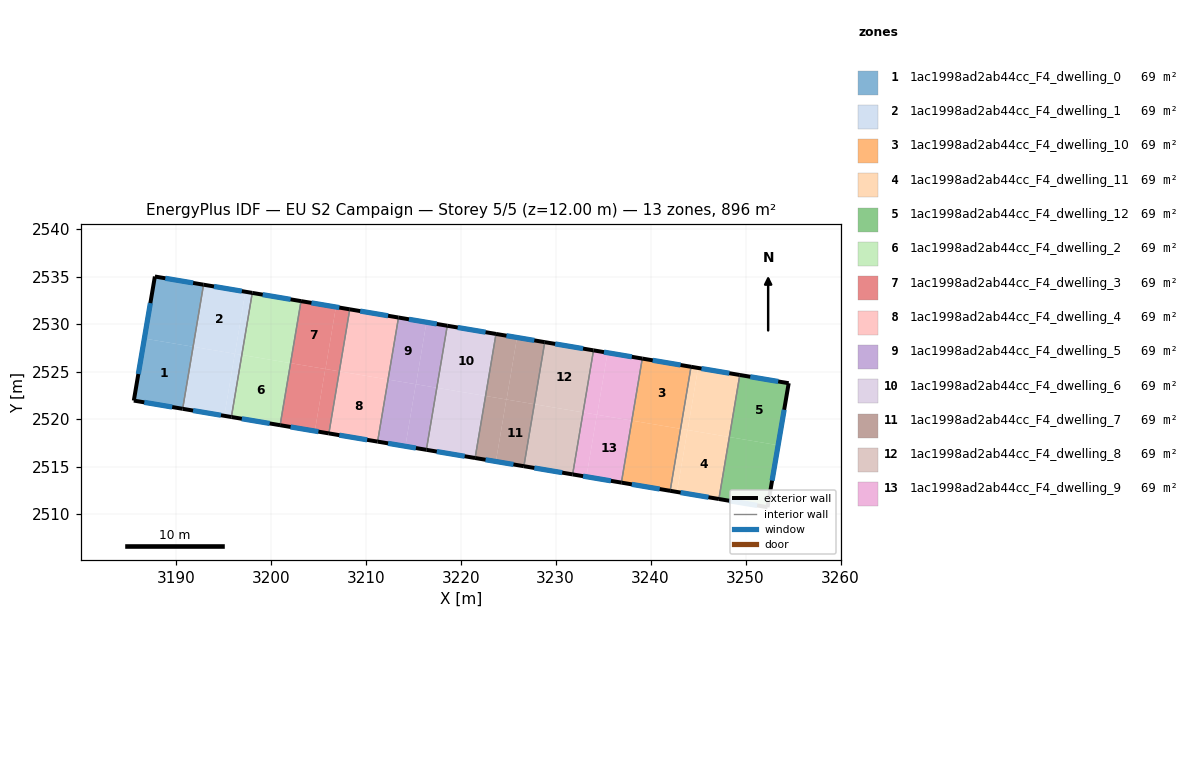
=== STOREY PLAN SPEC (per zone: floor XY polygon, exterior-wall plan segments, windows/doors) ===
zone 1: 1ac1998ad2ab44cc_F4_dwelling_0  (69.0 m²)
  floor: (3192.92, 2534.14) (3191.82, 2527.61) (3186.69, 2528.48) (3187.80, 2535.01)
  floor: (3191.82, 2527.61) (3190.72, 2521.08) (3185.58, 2521.94) (3186.69, 2528.48)
  exterior wall: (3187.80, 2535.01) – (3185.58, 2521.94)  [13.3 m]
    window: (3187.33, 2532.21) – (3186.06, 2524.74)  [13.0 m²]
  exterior wall: (3192.92, 2534.14) – (3187.80, 2535.01)  [5.2 m]
    window: (3191.83, 2534.33) – (3188.90, 2534.82)  [5.1 m²]
  exterior wall: (3185.58, 2521.94) – (3190.72, 2521.08)  [5.2 m]
    window: (3186.68, 2521.76) – (3189.62, 2521.26)  [5.1 m²]
  interior walls: 1
zone 2: 1ac1998ad2ab44cc_F4_dwelling_1  (69.0 m²)
  floor: (3197.33, 2533.40) (3196.23, 2526.87) (3191.82, 2527.61) (3192.92, 2534.14)
  floor: (3196.96, 2526.75) (3195.86, 2520.21) (3195.11, 2520.34) (3196.21, 2526.87) (3196.23, 2526.87)
  floor: (3196.21, 2526.87) (3195.11, 2520.34) (3190.72, 2521.08) (3191.82, 2527.61)
  floor: (3198.06, 2533.28) (3196.96, 2526.75) (3196.23, 2526.87) (3197.33, 2533.40)
  exterior wall: (3198.06, 2533.28) – (3192.92, 2534.14)  [5.2 m]
    window: (3196.96, 2533.47) – (3194.02, 2533.96)  [5.1 m²]
  exterior wall: (3190.72, 2521.08) – (3195.86, 2520.21)  [5.2 m]
    window: (3191.82, 2520.89) – (3194.76, 2520.40)  [5.1 m²]
  interior walls: 2
zone 3: 1ac1998ad2ab44cc_F4_dwelling_10  (69.0 m²)
  floor: (3244.26, 2525.50) (3243.16, 2518.97) (3238.02, 2519.83) (3239.12, 2526.37)
  floor: (3243.16, 2518.97) (3242.06, 2512.44) (3236.92, 2513.31) (3238.02, 2519.83)
  exterior wall: (3244.26, 2525.50) – (3239.12, 2526.37)  [5.2 m]
    window: (3243.16, 2525.69) – (3240.22, 2526.18)  [5.1 m²]
  exterior wall: (3236.92, 2513.30) – (3242.06, 2512.44)  [5.2 m]
    window: (3238.02, 2513.12) – (3240.96, 2512.63)  [5.1 m²]
  interior walls: 2
zone 4: 1ac1998ad2ab44cc_F4_dwelling_11  (69.0 m²)
  floor: (3245.00, 2525.38) (3243.90, 2518.84) (3243.16, 2518.97) (3244.26, 2525.50)
  floor: (3249.39, 2524.64) (3248.29, 2518.11) (3243.90, 2518.84) (3245.00, 2525.38)
  floor: (3248.29, 2518.11) (3247.19, 2511.58) (3242.78, 2512.32) (3243.88, 2518.85)
  floor: (3243.88, 2518.85) (3242.78, 2512.32) (3242.06, 2512.44) (3243.16, 2518.97)
  exterior wall: (3249.39, 2524.64) – (3244.26, 2525.50)  [5.2 m]
    window: (3248.29, 2524.82) – (3245.35, 2525.32)  [5.1 m²]
  exterior wall: (3242.06, 2512.44) – (3247.19, 2511.58)  [5.2 m]
    window: (3243.16, 2512.26) – (3246.09, 2511.76)  [5.1 m²]
  interior walls: 2
zone 5: 1ac1998ad2ab44cc_F4_dwelling_12  (69.0 m²)
  floor: (3254.54, 2523.77) (3253.43, 2517.24) (3248.29, 2518.11) (3249.39, 2524.64)
  floor: (3253.43, 2517.24) (3252.31, 2510.72) (3247.19, 2511.58) (3248.29, 2518.11)
  exterior wall: (3254.54, 2523.77) – (3249.39, 2524.64)  [5.2 m]
    window: (3253.44, 2523.96) – (3250.49, 2524.45)  [5.1 m²]
  exterior wall: (3252.31, 2510.72) – (3254.54, 2523.77)  [13.2 m]
    window: (3252.79, 2513.51) – (3254.06, 2520.97)  [13.0 m²]
  exterior wall: (3247.19, 2511.58) – (3252.31, 2510.72)  [5.2 m]
    window: (3248.29, 2511.39) – (3251.22, 2510.90)  [5.1 m²]
  interior walls: 1
zone 6: 1ac1998ad2ab44cc_F4_dwelling_2  (69.0 m²)
  floor: (3202.09, 2525.88) (3200.99, 2519.35) (3195.86, 2520.21) (3196.96, 2526.75)
  floor: (3203.19, 2532.42) (3202.09, 2525.88) (3196.96, 2526.75) (3198.06, 2533.28)
  exterior wall: (3203.19, 2532.42) – (3198.06, 2533.28)  [5.2 m]
    window: (3202.09, 2532.60) – (3199.16, 2533.09)  [5.1 m²]
  exterior wall: (3195.86, 2520.21) – (3200.99, 2519.35)  [5.2 m]
    window: (3196.96, 2520.03) – (3199.89, 2519.53)  [5.1 m²]
  interior walls: 2
zone 7: 1ac1998ad2ab44cc_F4_dwelling_3  (69.0 m²)
  floor: (3205.74, 2525.27) (3204.64, 2518.74) (3200.99, 2519.35) (3202.09, 2525.88)
  floor: (3207.22, 2525.02) (3206.12, 2518.49) (3204.64, 2518.74) (3205.74, 2525.27) (3205.76, 2525.27)
  floor: (3206.86, 2531.80) (3205.76, 2525.26) (3202.09, 2525.88) (3203.19, 2532.42)
  floor: (3208.32, 2531.55) (3207.22, 2525.02) (3205.76, 2525.27) (3206.86, 2531.80)
  exterior wall: (3208.32, 2531.55) – (3203.19, 2532.42)  [5.2 m]
    window: (3207.22, 2531.74) – (3204.29, 2532.23)  [5.1 m²]
  exterior wall: (3200.99, 2519.35) – (3206.12, 2518.49)  [5.2 m]
    window: (3202.09, 2519.16) – (3205.02, 2518.67)  [5.1 m²]
  interior walls: 2
zone 8: 1ac1998ad2ab44cc_F4_dwelling_4  (69.0 m²)
  floor: (3212.35, 2524.16) (3211.25, 2517.62) (3206.12, 2518.49) (3207.22, 2525.02)
  floor: (3213.45, 2530.69) (3212.35, 2524.16) (3207.22, 2525.02) (3208.32, 2531.55)
  exterior wall: (3213.45, 2530.69) – (3208.32, 2531.55)  [5.2 m]
    window: (3212.35, 2530.87) – (3209.42, 2531.37)  [5.1 m²]
  exterior wall: (3206.12, 2518.49) – (3211.25, 2517.62)  [5.2 m]
    window: (3207.22, 2518.30) – (3210.15, 2517.81)  [5.1 m²]
  interior walls: 2
zone 9: 1ac1998ad2ab44cc_F4_dwelling_5  (69.0 m²)
  floor: (3216.40, 2530.19) (3215.30, 2523.66) (3212.35, 2524.16) (3213.45, 2530.69)
  floor: (3218.59, 2529.82) (3217.49, 2523.29) (3215.30, 2523.66) (3216.40, 2530.19)
  floor: (3215.27, 2523.66) (3214.18, 2517.13) (3211.25, 2517.62) (3212.35, 2524.16)
  floor: (3217.49, 2523.29) (3216.39, 2516.76) (3214.18, 2517.13) (3215.27, 2523.66)
  exterior wall: (3218.59, 2529.82) – (3213.45, 2530.69)  [5.2 m]
    window: (3217.49, 2530.01) – (3214.55, 2530.50)  [5.1 m²]
  exterior wall: (3211.25, 2517.62) – (3216.39, 2516.76)  [5.2 m]
    window: (3212.35, 2517.44) – (3215.29, 2516.94)  [5.1 m²]
  interior walls: 2
zone 10: 1ac1998ad2ab44cc_F4_dwelling_6  (69.0 m²)
  floor: (3223.72, 2528.96) (3222.62, 2522.43) (3217.49, 2523.29) (3218.59, 2529.82)
  floor: (3222.62, 2522.43) (3221.52, 2515.90) (3216.39, 2516.76) (3217.49, 2523.29)
  exterior wall: (3223.72, 2528.96) – (3218.59, 2529.82)  [5.2 m]
    window: (3222.62, 2529.14) – (3219.69, 2529.64)  [5.1 m²]
  exterior wall: (3216.39, 2516.76) – (3221.52, 2515.90)  [5.2 m]
    window: (3217.49, 2516.57) – (3220.42, 2516.08)  [5.1 m²]
  interior walls: 2
zone 11: 1ac1998ad2ab44cc_F4_dwelling_7  (69.0 m²)
  floor: (3227.75, 2521.56) (3226.65, 2515.03) (3223.71, 2515.53) (3224.81, 2522.06)
  floor: (3225.93, 2528.59) (3224.83, 2522.05) (3222.62, 2522.43) (3223.72, 2528.96)
  floor: (3228.85, 2528.09) (3227.75, 2521.56) (3224.83, 2522.05) (3225.93, 2528.59)
  floor: (3224.81, 2522.06) (3223.71, 2515.53) (3221.52, 2515.90) (3222.62, 2522.43)
  exterior wall: (3228.85, 2528.09) – (3223.72, 2528.96)  [5.2 m]
    window: (3227.75, 2528.28) – (3224.82, 2528.77)  [5.1 m²]
  exterior wall: (3221.52, 2515.90) – (3226.65, 2515.03)  [5.2 m]
    window: (3222.62, 2515.71) – (3225.55, 2515.22)  [5.1 m²]
  interior walls: 2
zone 12: 1ac1998ad2ab44cc_F4_dwelling_8  (69.0 m²)
  floor: (3233.99, 2527.23) (3232.89, 2520.70) (3227.75, 2521.56) (3228.85, 2528.09)
  floor: (3232.89, 2520.70) (3231.79, 2514.17) (3226.65, 2515.03) (3227.75, 2521.56)
  exterior wall: (3233.99, 2527.23) – (3228.85, 2528.09)  [5.2 m]
    window: (3232.89, 2527.42) – (3229.95, 2527.91)  [5.1 m²]
  exterior wall: (3226.65, 2515.03) – (3231.79, 2514.17)  [5.2 m]
    window: (3227.75, 2514.85) – (3230.69, 2514.35)  [5.1 m²]
  interior walls: 2
zone 13: 1ac1998ad2ab44cc_F4_dwelling_9  (69.0 m²)
  floor: (3238.02, 2519.83) (3236.92, 2513.31) (3233.24, 2513.92) (3234.34, 2520.45)
  floor: (3239.12, 2526.37) (3238.02, 2519.83) (3234.37, 2520.45) (3235.47, 2526.98)
  floor: (3234.34, 2520.45) (3233.24, 2513.92) (3231.79, 2514.17) (3232.89, 2520.70)
  floor: (3235.47, 2526.98) (3234.37, 2520.45) (3232.89, 2520.70) (3233.99, 2527.23)
  exterior wall: (3239.12, 2526.37) – (3233.99, 2527.23)  [5.2 m]
    window: (3238.02, 2526.55) – (3235.09, 2527.04)  [5.1 m²]
  exterior wall: (3231.79, 2514.17) – (3236.92, 2513.30)  [5.2 m]
    window: (3232.89, 2513.98) – (3235.82, 2513.49)  [5.1 m²]
  interior walls: 2

=== DERIVED (storey summary) ===
Building: EU S2 Campaign
Storey: 5 of 5  (floor level z = 12.00 m)
Storey gross floor area: 896.4 m²
Zones on this storey: 13
  - 1ac1998ad2ab44cc_F4_dwelling_0: floor 69.0 m²; exterior wall 23.7 m (71.0 m²); 3 window(s) 23.2 m²; WWR 32.7%
  - 1ac1998ad2ab44cc_F4_dwelling_1: floor 69.0 m²; exterior wall 10.4 m (31.2 m²); 2 window(s) 10.2 m²; WWR 32.7%
  - 1ac1998ad2ab44cc_F4_dwelling_10: floor 69.0 m²; exterior wall 10.4 m (31.2 m²); 2 window(s) 10.2 m²; WWR 32.7%
  - 1ac1998ad2ab44cc_F4_dwelling_11: floor 69.0 m²; exterior wall 10.4 m (31.2 m²); 2 window(s) 10.2 m²; WWR 32.7%
  - 1ac1998ad2ab44cc_F4_dwelling_12: floor 69.0 m²; exterior wall 23.7 m (71.0 m²); 3 window(s) 23.2 m²; WWR 32.7%
  - 1ac1998ad2ab44cc_F4_dwelling_2: floor 69.0 m²; exterior wall 10.4 m (31.2 m²); 2 window(s) 10.2 m²; WWR 32.7%
  - 1ac1998ad2ab44cc_F4_dwelling_3: floor 69.0 m²; exterior wall 10.4 m (31.2 m²); 2 window(s) 10.2 m²; WWR 32.7%
  - 1ac1998ad2ab44cc_F4_dwelling_4: floor 69.0 m²; exterior wall 10.4 m (31.2 m²); 2 window(s) 10.2 m²; WWR 32.7%
  - 1ac1998ad2ab44cc_F4_dwelling_5: floor 69.0 m²; exterior wall 10.4 m (31.2 m²); 2 window(s) 10.2 m²; WWR 32.7%
  - 1ac1998ad2ab44cc_F4_dwelling_6: floor 69.0 m²; exterior wall 10.4 m (31.2 m²); 2 window(s) 10.2 m²; WWR 32.7%
  - 1ac1998ad2ab44cc_F4_dwelling_7: floor 69.0 m²; exterior wall 10.4 m (31.2 m²); 2 window(s) 10.2 m²; WWR 32.7%
  - 1ac1998ad2ab44cc_F4_dwelling_8: floor 69.0 m²; exterior wall 10.4 m (31.2 m²); 2 window(s) 10.2 m²; WWR 32.7%
  - 1ac1998ad2ab44cc_F4_dwelling_9: floor 69.0 m²; exterior wall 10.4 m (31.2 m²); 2 window(s) 10.2 m²; WWR 32.7%
Zone adjacency (shared interzone walls):
  - 1ac1998ad2ab44cc_F4_dwelling_0 ↔ 1ac1998ad2ab44cc_F4_dwelling_1
  - 1ac1998ad2ab44cc_F4_dwelling_1 ↔ 1ac1998ad2ab44cc_F4_dwelling_2
  - 1ac1998ad2ab44cc_F4_dwelling_10 ↔ 1ac1998ad2ab44cc_F4_dwelling_11
  - 1ac1998ad2ab44cc_F4_dwelling_10 ↔ 1ac1998ad2ab44cc_F4_dwelling_9
  - 1ac1998ad2ab44cc_F4_dwelling_11 ↔ 1ac1998ad2ab44cc_F4_dwelling_12
  - 1ac1998ad2ab44cc_F4_dwelling_2 ↔ 1ac1998ad2ab44cc_F4_dwelling_3
  - 1ac1998ad2ab44cc_F4_dwelling_3 ↔ 1ac1998ad2ab44cc_F4_dwelling_4
  - 1ac1998ad2ab44cc_F4_dwelling_4 ↔ 1ac1998ad2ab44cc_F4_dwelling_5
  - 1ac1998ad2ab44cc_F4_dwelling_5 ↔ 1ac1998ad2ab44cc_F4_dwelling_6
  - 1ac1998ad2ab44cc_F4_dwelling_6 ↔ 1ac1998ad2ab44cc_F4_dwelling_7
  - 1ac1998ad2ab44cc_F4_dwelling_7 ↔ 1ac1998ad2ab44cc_F4_dwelling_8
  - 1ac1998ad2ab44cc_F4_dwelling_8 ↔ 1ac1998ad2ab44cc_F4_dwelling_9